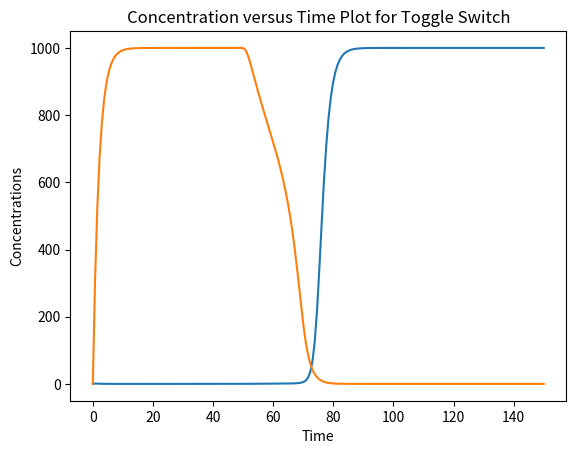
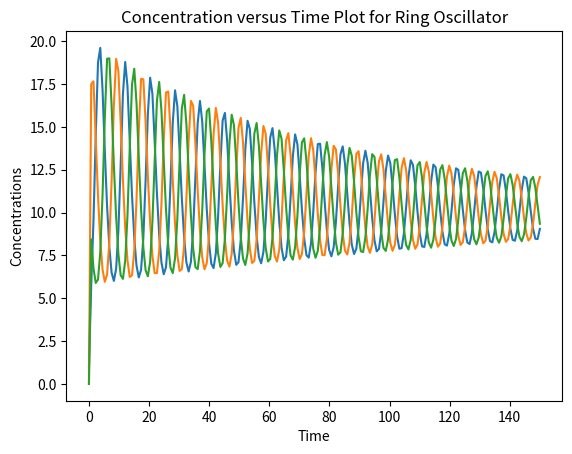
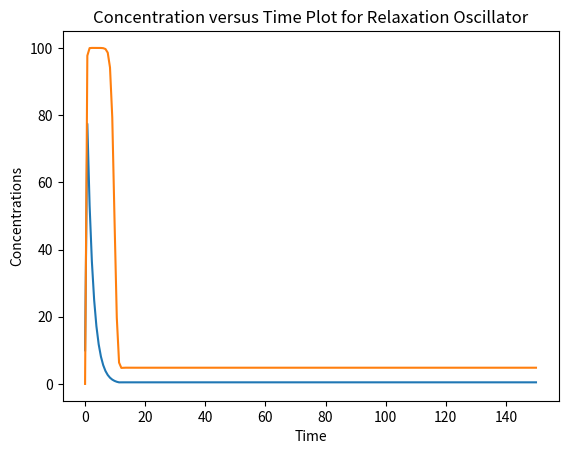

Here is the Python script that generated these plots, in order:
# -*- coding: utf-8 -*-
"""
Created on Mon Feb 29 22:37:24 2016

[redacted]
"""
import scipy as sc
import numpy as np
from scipy import integrate
from matplotlib import pyplot as plt
import pylab
# Synthetic Biology
"""
The Following Simulations Documentations:

Basic Operations:
1. Inhibition(Symbol: '--|' ): This means in presence of an inhibitor the Product would be not formed,
   and otherwise it will be continuously formed.
   For Instance. A --| B This means that if A is present, it would stop formation of B.
2. Promotion(Symbol: '-->' ) : This means in presence of the product will be formed only when the 
   promoter is present in the vicinity.
   For Instance. A --> B This means that B will be produced only if A is present.

It is important to know that all of the reactions modelled here are simply based on principles of
chemical reaction engineering. The most beautiful aspect of these kinds of circuitry is that all of 
them have been at some point been realised in actual Biological System. Where the output is actually 
found to be similar to those of simulations. 

Below Certain major components used in Synthetic Biology have been stimulated.

"""
# Simulating an Ring Oscillator

# Basic Data


k_pdeg=0.5 #Degradation rate of Proteins (Protein degraded per unit time)
n=2 # Cooperativity Constant, this constant explains the number of units acting to reinforce
     # completion of an operation.
basal_prod=60*(5e-4) # basal_production Rate constant
k_tln= 500 #Rate of Translation
k=1 #Binding Coefficient
k_mdeg=0.2 # Reaction Constant


#Without mRNA Dynamics
def RingOscillator(v,t):
    """
        
    Published by Elowitz & Leibler. 2000. Nature
    The repressilator is a simple 3-node ring oscillator with the following structure:
    1. P1 --| P2
    2. P2 --| P3
    3. P3 --| P1
    
    In the Paper Published P1 is cI, P2 is Lac Inhibitor, P3 is TetR. The actual ciruit was realised
    in E. coli. 
    
    The below code is for simulation without considering mRNA dynamics.
    
    """
    P1,P2,P3=v
    dvdt= [basal_prod+k_tln*1/(1+(P3/k)**n)-k_pdeg*P1,
           basal_prod+k_tln*1/(1+(P1/k)**n)-k_pdeg*P2, 
           basal_prod+k_tln*1/(1+(P2/k)**n)-k_pdeg*P3,]
    return dvdt


#With mRNA Dynamics
def RingOscillatorWithmRNA(v,t):
    """
    The Logic Circuit is same as Above taken from Elowitz & Leibler. 2000. Nature
    
    The Below code takes into account mRNA dynamics. 

    Naming
    M[1,2,3] : mRNA for Protein 1,2,3 respectively    
    P[1,2,3] : Protein 1,2,3 respectively
    
    
    """    
    
    M1,P1,M2,P2,M3,P3=v #Assigning Values to the Corresponding Variables
    
    # Below Differential Equations are for the RingOscillator with mRNA kinetics. 
    dvdt= [basal_prod+k_tln*1/(1+(P3/k)**n1)-M1,beta*M1-k_pdeg*P1, 
           basal_prod+k_tln*1/(1+(P1/k)**n2)-M2,beta*M2-k_pdeg*P2, 
           basal_prod+k_tln*1/(1+(P2/k)**n3)-M3,beta*M3-k_pdeg*P3]
    
    return dvdt




#Relaxation Oscillator
def RelaxationOscillator(v,t):
    
    """
    It is yet another type of Oscillator which is used in SynBio. Involving two proteins at a time.  
    It has slightly complex behaviour. 
[redacted]
    
    Model:
    1. P1 --> P2
    2. P1 --> P1
    3. P2 --| P1
    """
    
    k=1
    P1,P2=v
    dvdt=[basal_prod+100*k_tln*1/(1+(P2/k)**4)*1/(1+(10/P1)**2)-k_pdeg*P1,
          basal_prod+k_tln*1/(1+(k/P1)**4)-10*k_pdeg*P2]
    
    return dvdt

#Toggle Switch
def ToggleSwitch(v,t,toggle_action=True):
    '''
    This is a Simulation Run for Toggle Switch. In this the circuit remembers,
    the input that was given to the system. The Circuit can be simplified 
    as this
    P1 --| P2
    P2 --| P1
    a--|(P1 --| P2)
    b--|(P2 --| P1)
    '''    
    P1,P2=(v) #Protein Concentrations of P1 and P2 Species. 
    a=0 # External Inhibitor 'a'
    b=1 # External Inhibitor 'b'
    if toggle_action==True:
        if t<50:
            a=0.95
            b=0.01
        if t>50: # Switch Input After 50 time steps
            a=0.01
            b=0.95
   
    dvdt=[(basal_prod+k_tln*1/(1+(P2*(1-b)/k)**n))-k_pdeg*P1,
         (basal_prod+k_tln*1/(1+(P1*(1-a)/k)**n))-k_pdeg*P2,]
    
    return dvdt

# Boundary Conditions for The Differential Equations

TimeLength=np.linspace(0,150,200)

RingOscillator0=[1,0,0] #Initital Conditions for Ring Oscillator.
RingOscillatorWithmRNA0=[0.2,0.1,0.3,0.1,0.4,0.5] #Initital Conditions for Ring Oscillator with mRNA dynamics.
RelaxationOscillator0=[10,0] # Initial Conditions for Relaxation Oscillator.
ToggleSwitch0=[0,0] #Initial Conditions for Toggle Switch.

# Solutions of the simulations
        
SolutionTS=integrate.odeint(ToggleSwitch,ToggleSwitch0,TimeLength)
SolutionRingO=integrate.odeint(RingOscillator,RingOscillator0,TimeLength)
SolutionRelO=integrate.odeint(RelaxationOscillator,RelaxationOscillator0,TimeLength)


# Plotting of the Solutions
p1=pylab.figure(1)
pylab.plot(TimeLength,SolutionTS)
pylab.xlabel("Time")
pylab.ylabel("Concentrations")
pylab.title("Concentration versus Time Plot for Toggle Switch")

p2=pylab.figure(2)
pylab.plot(TimeLength,SolutionRingO)
pylab.xlabel("Time")
pylab.ylabel("Concentrations")
pylab.title("Concentration versus Time Plot for Ring Oscillator")

p3=pylab.figure(3)
pylab.plot(TimeLength,SolutionRelO)
pylab.xlabel("Time")
pylab.ylabel("Concentrations")
pylab.title("Concentration versus Time Plot for Relaxation Oscillator")

plt.show()

